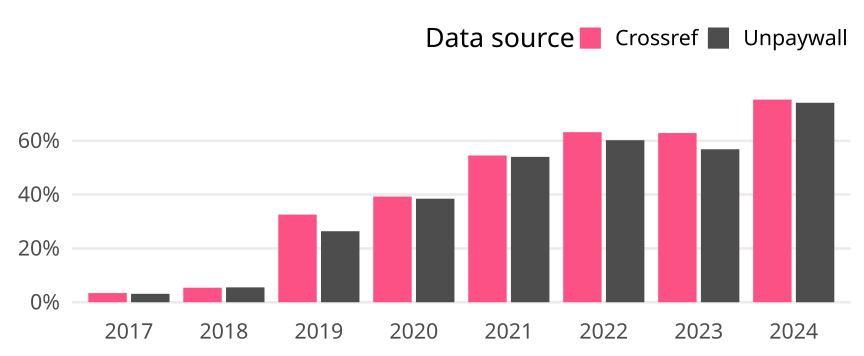

Data behind this chart, as committed beside it:
cr_year, cat, article_total, name, oa_articles, oa_share
2017, Germany, 703, Crossref, 24, 0.03414
2017, Germany, 703, Unpaywall, 22, 0.03129
2018, Germany, 760, Crossref, 41, 0.05395
2018, Germany, 760, Unpaywall, 42, 0.05526
2019, Germany, 648, Crossref, 211, 0.3256
2019, Germany, 648, Unpaywall, 171, 0.2639
2020, Germany, 759, Crossref, 298, 0.3926
2020, Germany, 759, Unpaywall, 292, 0.3847
2021, Germany, 785, Crossref, 428, 0.5452
2021, Germany, 785, Unpaywall, 424, 0.5401
2022, Germany, 774, Crossref, 489, 0.6318
2022, Germany, 774, Unpaywall, 466, 0.6021
2023, Germany, 797, Crossref, 501, 0.6286
2023, Germany, 797, Unpaywall, 453, 0.5684
2024, Germany, 170, Crossref, 128, 0.7529
2024, Germany, 170, Unpaywall, 126, 0.7412
